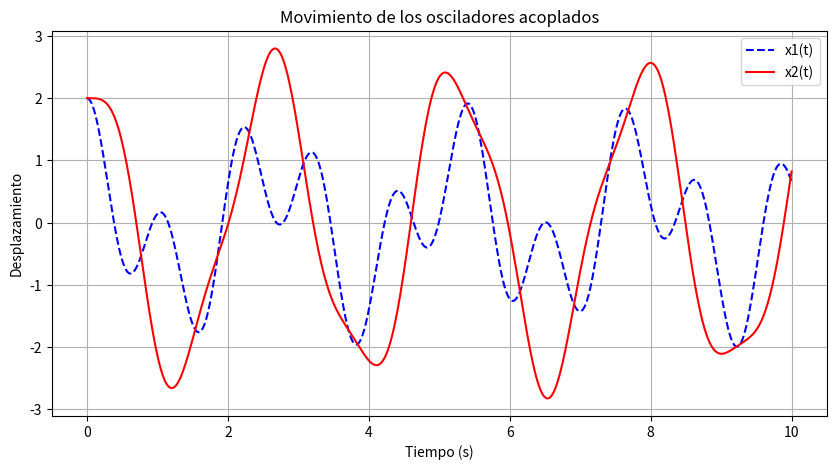

Reproduce this figure in Python.
import matplotlib.pyplot as plt
import numpy as np
import math

m = 1
k = 100
g=9.8
l=1


w1 = math.sqrt((g/l)*(2-math.sqrt(2)))
w2 = math.sqrt((g/l)*(2+math.sqrt(2)))


A = 1  
t_values = np.linspace(0, 10, 500)  
x1_values = []
x2_values = []

for t in t_values:
    x1 = A * math.cos(w1 * t) + A * math.cos(w2 * t)
    x2 = A * (1+math.sqrt(2)) * math.cos(w1 * t) + A * (1-math.sqrt(2)) * math.cos(w2 * t)
    x1_values.append(x1)
    x2_values.append(x2)


plt.figure(figsize=(10, 5))
plt.plot(t_values, x1_values, label="x1(t)", linestyle="--", color="blue")
plt.plot(t_values, x2_values, label="x2(t)", linestyle="-", color="red")
plt.xlabel("Tiempo (s)")
plt.ylabel("Desplazamiento")
plt.title("Movimiento de los osciladores acoplados")
plt.legend()
plt.grid()
plt.show()